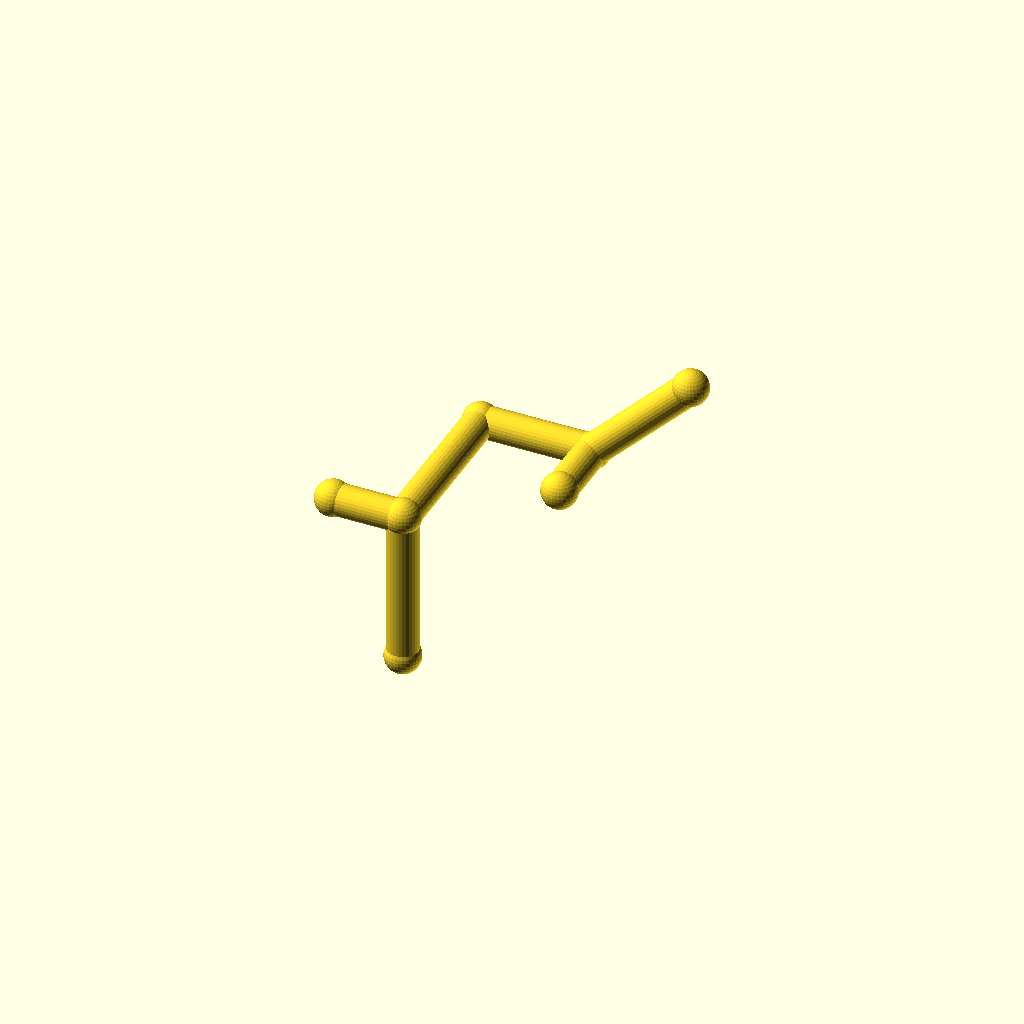
Cell 1: the model at its default parameters.
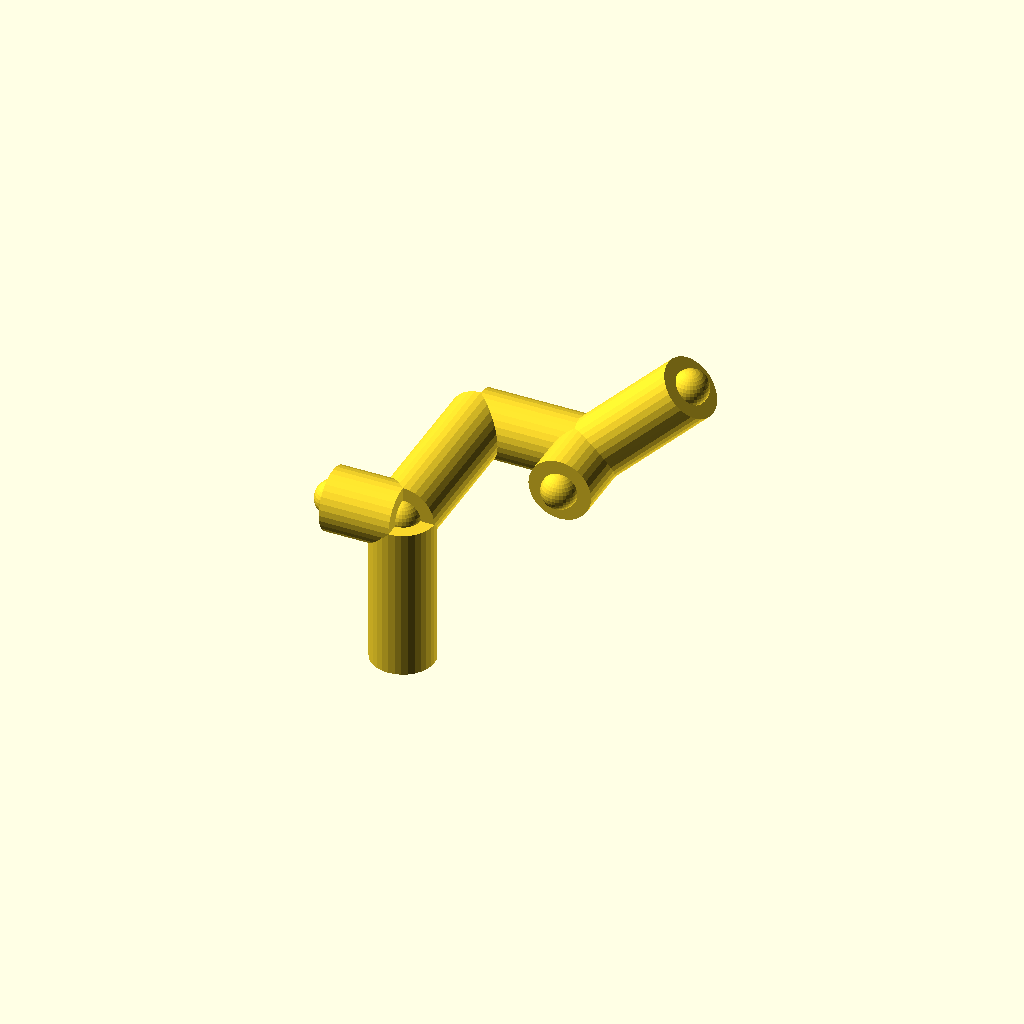
Cell 2: pipe_r = 9 (everything else at default).
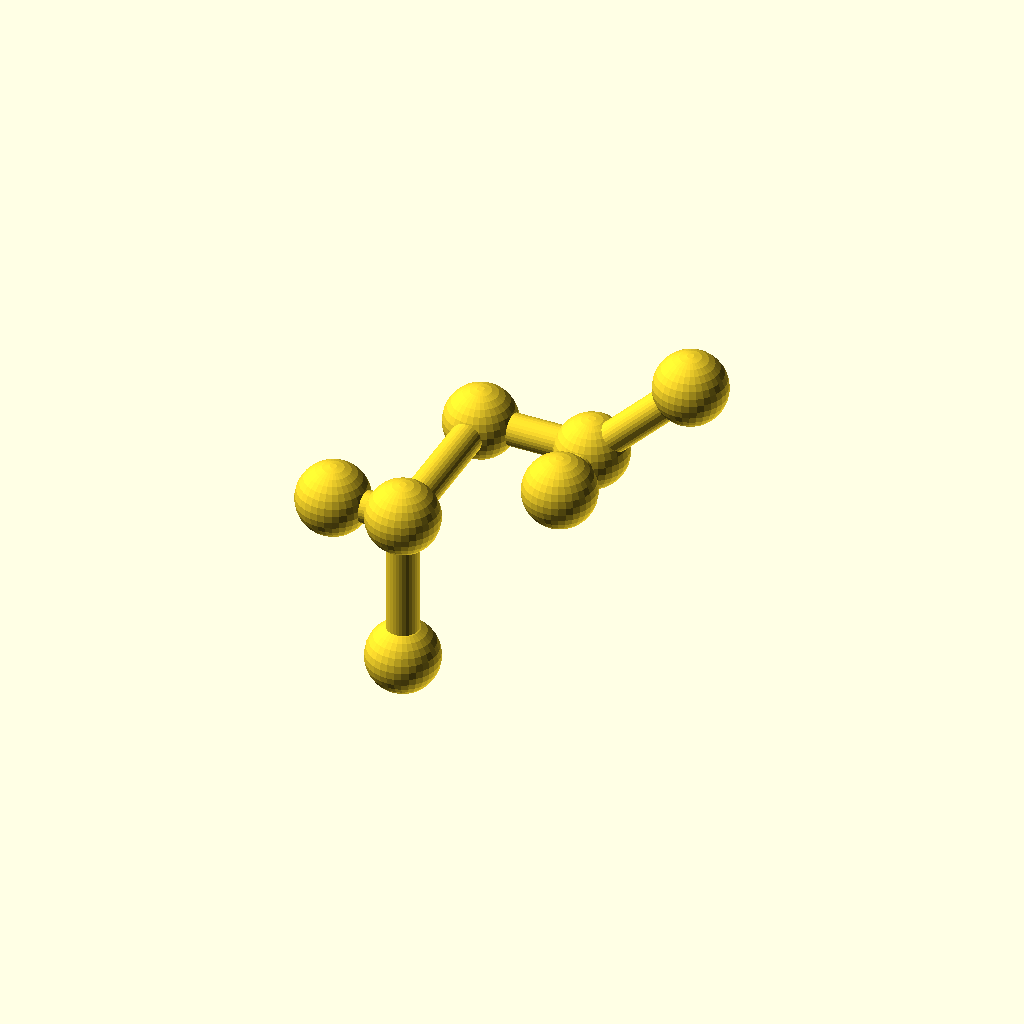
Cell 3: collar_r = 10.2 (everything else at default).
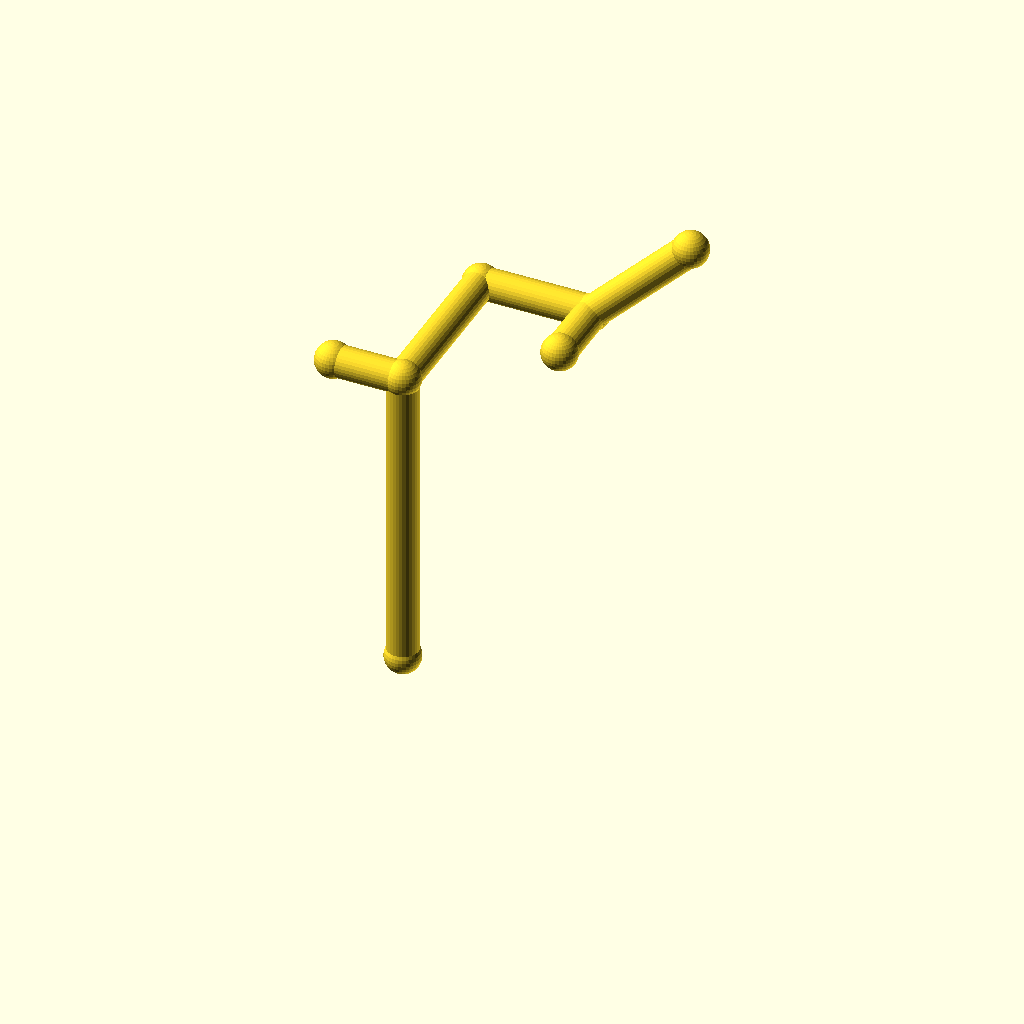
Cell 4 — leg_1 set to 88, the other parameters unchanged.
All cells are drawn from one camera (rotation 55°, 0°, 25°, orthographic, colour scheme Cornfield), so only the parameter changes between them.
OpenSCAD source file optional_data/data/wire2/piperoutes/scene_0245.scad:
$fn = 32;

// ----------------------------------------------------------------------
// Pipe route
// ----------------------------------------------------------------------

// --- parameters (mm) ---
pipe_r = 4.5;             // pipe radius
collar_r = 5.1;           // joint collar radius
turn_90 = 90;             // right-angle elbow, degrees
turn_45 = 45;             // diagonal elbow angle, degrees
leg_1 = 44;               // length of pipe segment 1
leg_2 = 48;               // length of pipe segment 2
leg_3 = 32;               // length of pipe segment 3
leg_4 = 40;               // length of pipe segment 4
segments = 4;             // number of straight pipe segments
stub_1 = 20;              // branch stub length at node 1
stub_3 = 20;              // branch stub length at node 3

bbox_x = (leg_3 + leg_4 / sqrt(2)) - (-stub_1) + 2 * collar_r;  // overall X, joints included
bbox_y = (leg_2) - (0) + 2 * collar_r;  // overall Y, joints included
bbox_z = (leg_1 + leg_4 / sqrt(2)) - (0) + 2 * collar_r;  // overall Z, joints included
pipe_d = 2 * pipe_r;  // pipe outer diameter
collar_d = 2 * collar_r;  // collar diameter
p0 = [0, 0, 0];
p1 = p0 + [0, 0, 1] * leg_1;
p2 = p1 + [0, 1, 0] * leg_2;
p3 = p2 + [1, 0, 0] * leg_3;
p4 = p3 + [1 / sqrt(2), 0, 1 / sqrt(2)] * leg_4;
b1 = p1 + [-1, 0, 0] * stub_1;
b3 = p3 + [0, -1, 0] * stub_3;
nodes = [p0, p1, p2, p3, p4, b1, b3];

module member(a, b, r) {
  /* round stock from joint a to joint b, ends buried in the joint balls */
  d = b - a;
  length = norm(d);
  translate(a) rotate([0, acos(d[2] / length), atan2(d[1], d[0])])
    cylinder(h = length, r = r);
}

module joint(p, r) {
  /* ball at the joint centre, fatter than every member meeting there */
  translate(p) sphere(r = r);
}

/* members - each call is one graph edge */
member(nodes[0], nodes[1], pipe_r);
member(nodes[1], nodes[2], pipe_r);
member(nodes[2], nodes[3], pipe_r);
member(nodes[3], nodes[4], pipe_r);
member(nodes[1], nodes[5], pipe_r);
member(nodes[3], nodes[6], pipe_r);

/* joint balls */
for (p = nodes) joint(p, collar_r);
Customizer parameters (derived from the source; name, type, default, range or options):
pipe_r: number, default 4.5
collar_r: number, default 5.1
turn_90: number, default 90
turn_45: number, default 45
leg_1: number, default 44
leg_2: number, default 48
leg_3: number, default 32
leg_4: number, default 40
segments: number, default 4
stub_1: number, default 20
stub_3: number, default 20
p0: vector, default [0, 0, 0]
